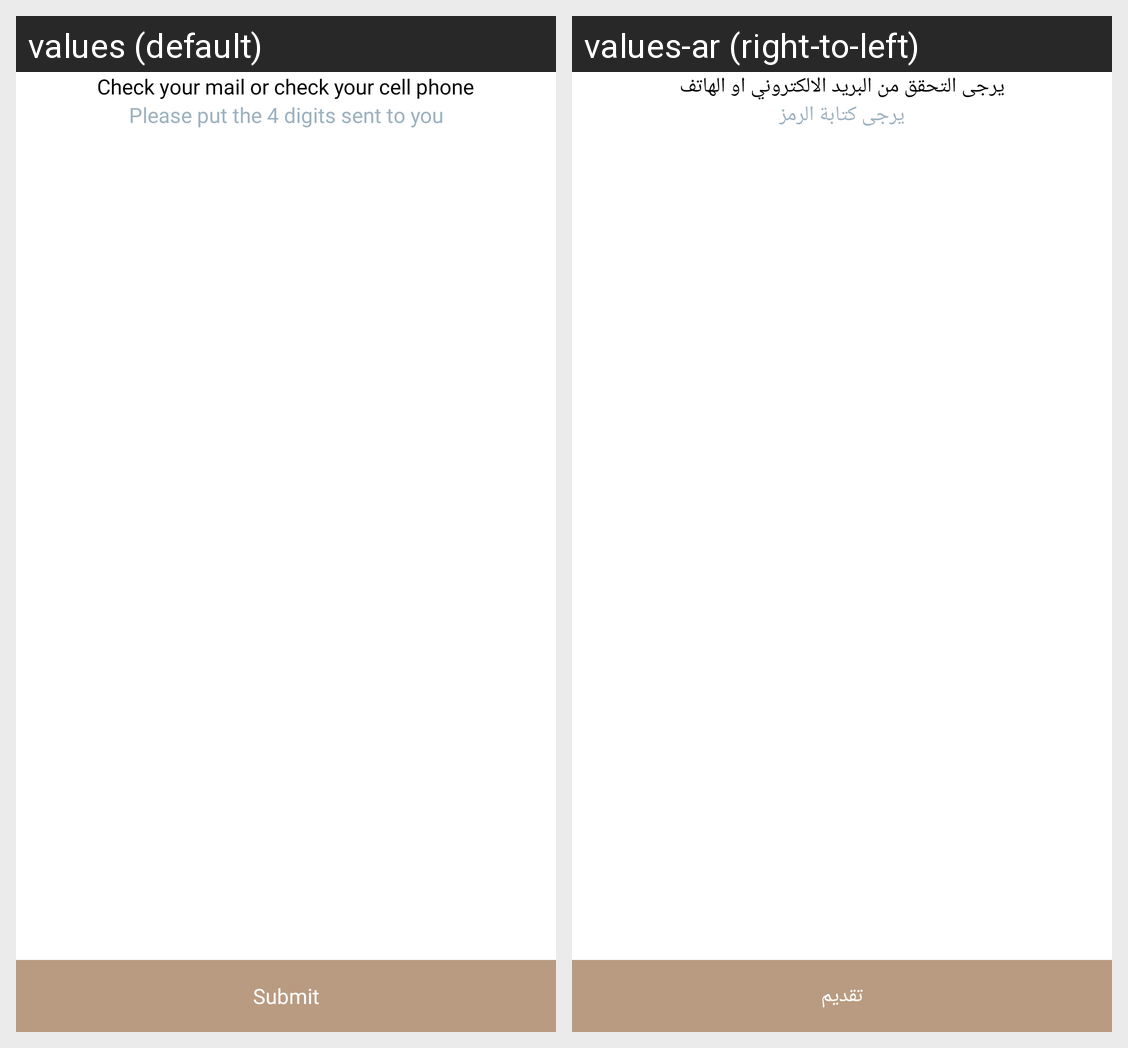

The same Android screen rendered under two of its app's locales, left to right. List the strings drawn on it with the default value and each locale's translation.
Android screen res/layout/activity_verify.xml rendered under 2 locales, left to right: values (default), values-ar (right-to-left). Device: Nexus 5 (rendered at 1080×1920; each locale shown at half size, 540×960, under a caption strip naming it); theme Theme.LUDIAN.
Strings drawn on this screen, with the default value and each locale's value (text and hints the layout hard-codes, and strings that could not be matched under every locale, appear in the picture but are not listed):

check_your_mail
  values: Check your mail or check your cell phone
  values-ar: يرجى التحقق من البريد الالكتروني او الهاتف

please_enter_four_digit_number
  values: Please put the 4 digits sent to you
  values-ar: يرجى كتابة الرمز

submit
  values: Submit
  values-ar: تقديم
